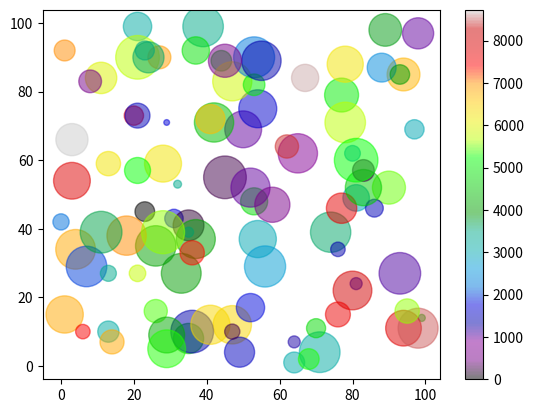

Source code (Python):
import matplotlib.pyplot as plt
import numpy as np

x= np.random.randint(100, size=(100))
y= np.random.randint(100 ,size=(100))
sizes = np.random.randint(1000, size=(100))
colors = 90 * np.random.randint(100, size=(100))

plt.scatter(x,y,s=sizes,c=colors,alpha=0.5,cmap='nipy_spectral')
plt.colorbar()
plt.show()
